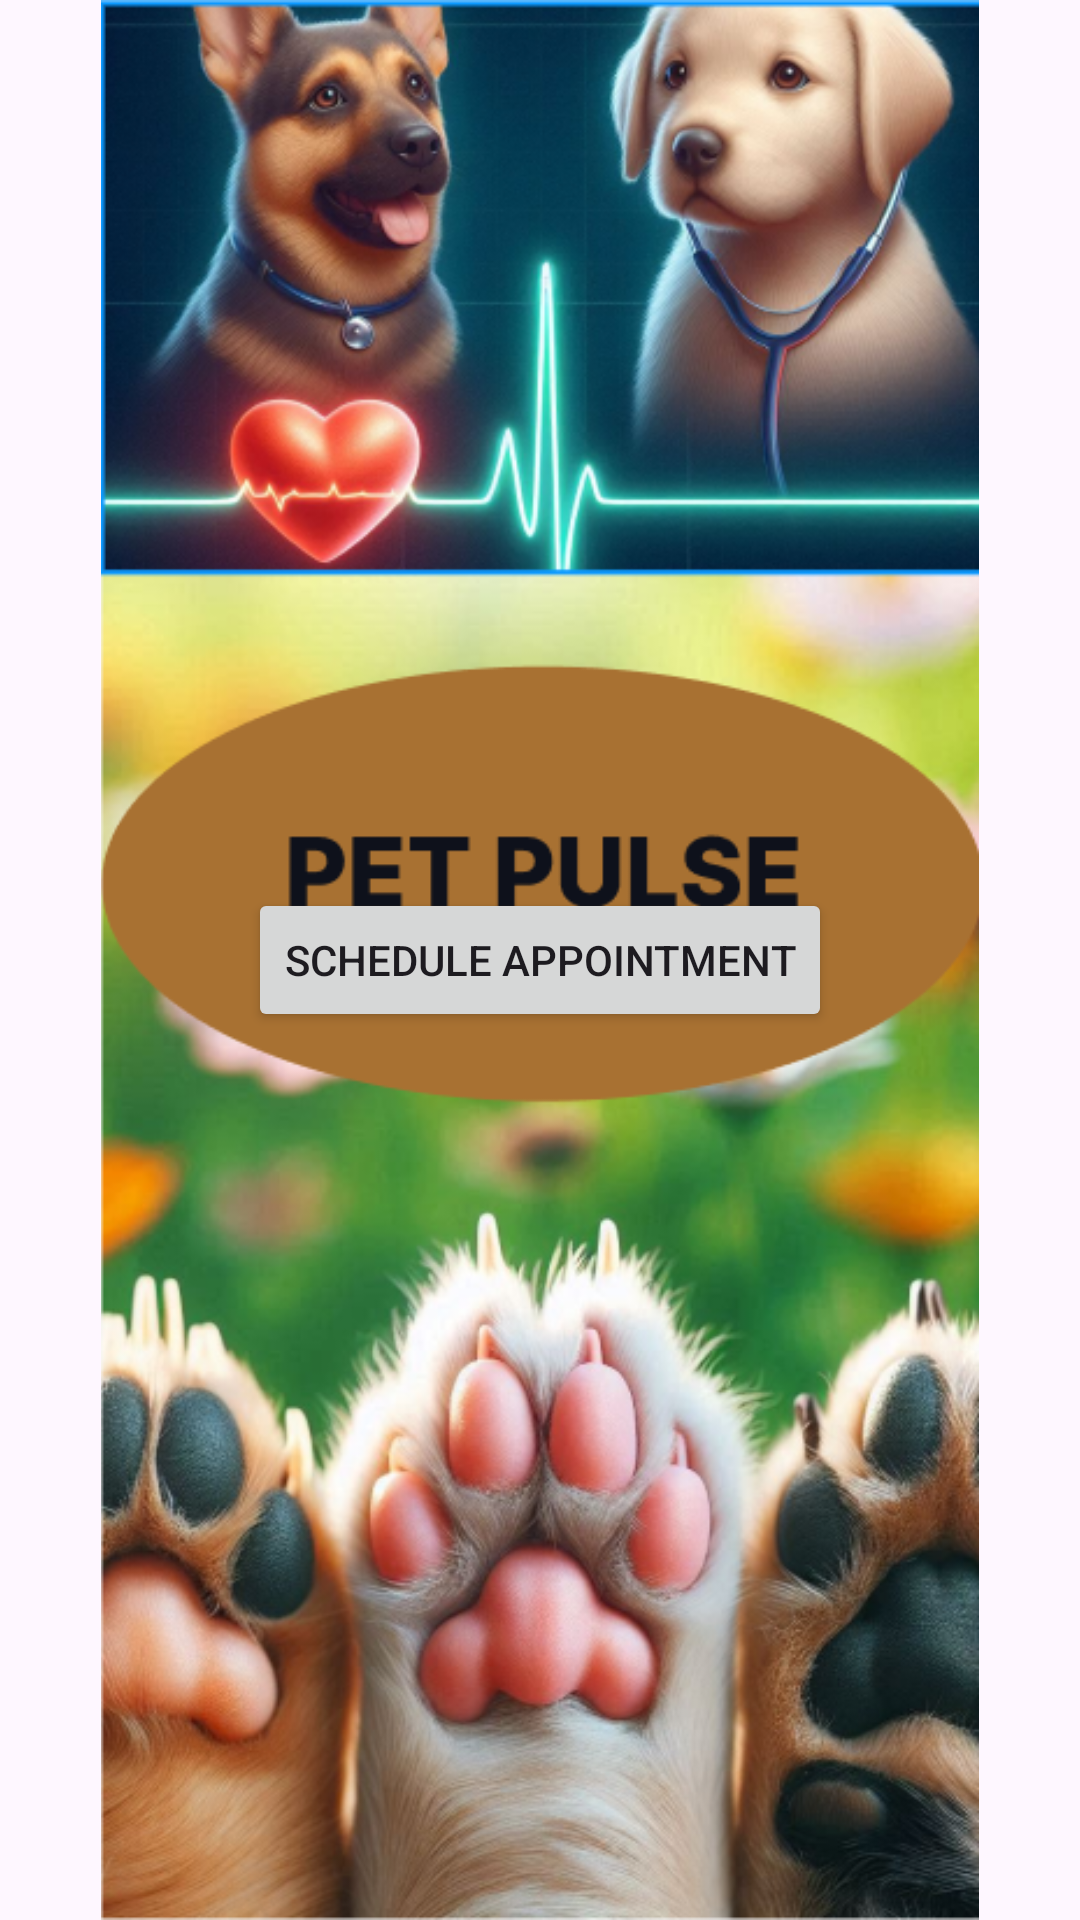

Reconstruct the res/layout file that produces this screen, plus the resources it refers to.
<!-- AndroidManifest.xml: application theme Theme.PetPulse -->
<!-- res/layout/activity_main.xml -->
<?xml version="1.0" encoding="utf-8"?>
<RelativeLayout xmlns:android="http://schemas.android.com/apk/res/android"
                android:layout_width="match_parent"
                android:layout_height="match_parent">


    <ImageView
            android:id="@+id/imageView2"
            android:layout_width="match_parent"
            android:layout_height="match_parent"
            android:src="@drawable/screenshot_2024_11_21_211929"/>


    <Button
            android:id="@+id/btnGoToFragment"
            android:layout_width="wrap_content"
            android:layout_height="wrap_content"
            android:text="Schedule appointment"
            android:layout_centerInParent="true"/>


    <FrameLayout
            android:id="@+id/fragment_container"
            android:layout_width="match_parent"
            android:layout_height="match_parent"/>
</RelativeLayout>
<!-- resources referenced by this layout -->
<resources>
  <!-- drawable screenshot_2024_11_21_211929: png bitmap (drawable, 457542 bytes) -->
  <style name="Theme.PetPulse" parent="Theme.Material3.DayNight.NoActionBar">
          
          <item name="colorPrimary">@color/primaryColor</item>
          <item name="colorPrimaryVariant">@color/primaryColorVariant</item>
          <item name="colorOnPrimary">@color/onPrimaryColor</item>
          <item name="colorSecondary">@color/secondaryColor</item>
          <item name="colorOnSecondary">@color/onSecondaryColor</item>
      </style>
  <color name="primaryColor">#6200EE</color>
  <color name="primaryColorVariant">#3700B3</color>
  <color name="onPrimaryColor">#FFFFFF</color>
  <color name="secondaryColor">#03DAC6</color>
  <color name="onSecondaryColor">#000000</color>
</resources>
